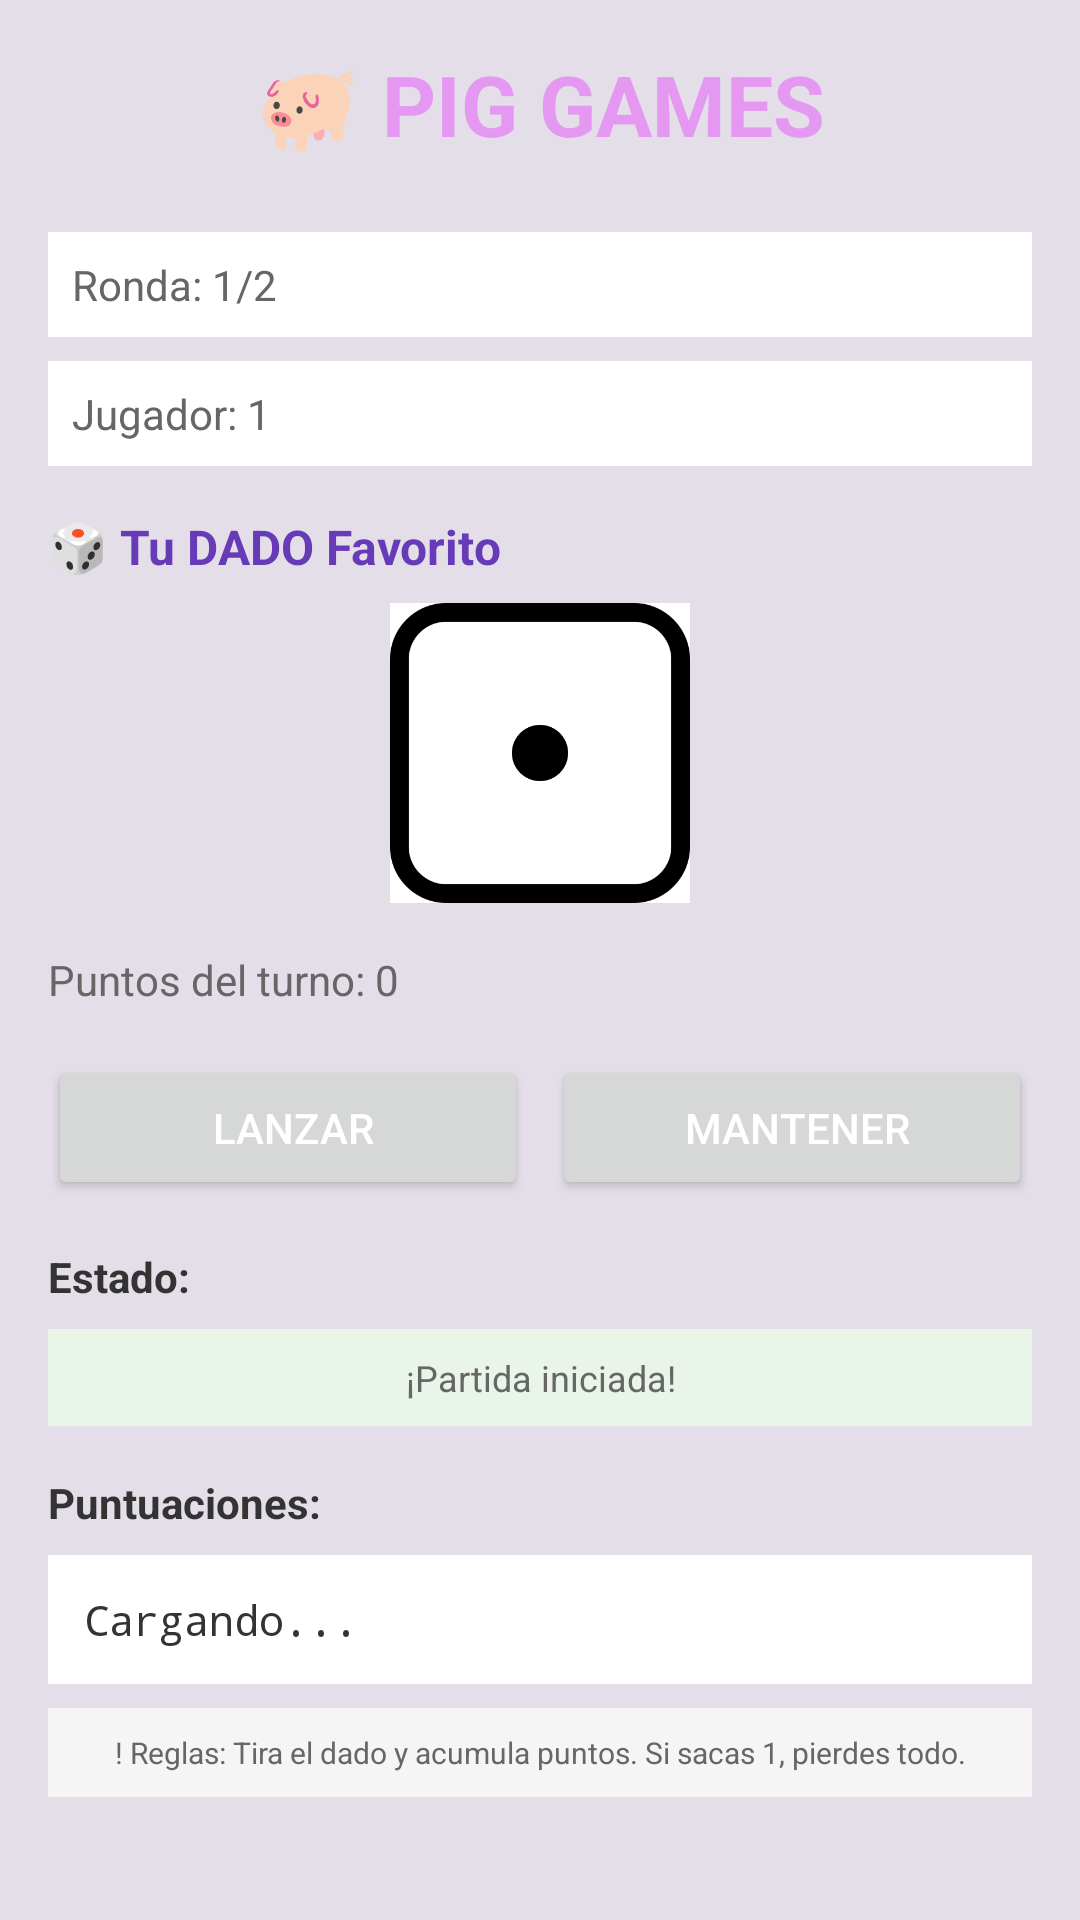

Layout XML and referenced resources for this Android screen:
<!-- AndroidManifest.xml: application theme Theme.Pigg -->
<!-- res/layout/activity_juego.xml -->
<?xml version="1.0" encoding="utf-8"?>
<ScrollView xmlns:android="http://schemas.android.com/apk/res/android"
    xmlns:app="http://schemas.android.com/apk/res-auto"
    xmlns:tools="http://schemas.android.com/tools"
    android:layout_width="match_parent"
    android:layout_height="match_parent"
    android:background="#E3DEE8"
    android:padding="16dp"
    tools:context=".JuegoActivity">

    <LinearLayout
        android:layout_width="match_parent"
        android:layout_height="wrap_content"
        android:orientation="vertical">

        
        <TextView
            android:id="@+id/titulo_texto"
            android:layout_width="match_parent"
            android:layout_height="wrap_content"
            android:layout_marginBottom="24dp"
            android:gravity="center"
            android:text="🐖 PIG GAMES"
            android:textColor="#D7E48BF3"
            android:textSize="28sp"
            android:textStyle="bold" />

        
        <TextView
            android:id="@+id/info_ronda"
            android:layout_width="match_parent"
            android:layout_height="wrap_content"
            android:layout_marginBottom="8dp"
            android:background="#FFF"
            android:padding="8dp"
            android:text="Ronda: 1/2"
            android:textColor="#666"
            android:textSize="14sp" />

        <TextView
            android:id="@+id/info_jugador"
            android:layout_width="match_parent"
            android:layout_height="wrap_content"
            android:layout_marginBottom="16dp"
            android:background="#FFF"
            android:padding="8dp"
            android:text="Jugador: 1"
            android:textColor="#666"
            android:textSize="14sp" />

        
        <TextView
            android:layout_width="wrap_content"
            android:layout_height="wrap_content"
            android:layout_marginBottom="8dp"
            android:gravity="center"
            android:text="🎲 Tu DADO Favorito"
            android:textColor="#673AB7"
            android:textSize="16sp"
            android:textStyle="bold" />

        <ImageView
            android:id="@+id/imagen_dado"
            android:layout_width="100dp"
            android:layout_height="100dp"
            android:layout_gravity="center"
            android:layout_marginBottom="16dp"
            android:background="#FFF"
            android:src="@drawable/dado1" />

        <TextView
            android:id="@+id/texto_puntos_turno"
            android:layout_width="wrap_content"
            android:layout_height="wrap_content"
            android:layout_marginBottom="16dp"
            android:gravity="center"
            android:text="Puntos del turno: 0"
            android:textColor="#666"
            android:textSize="14sp" />

        

        <LinearLayout
            android:layout_width="match_parent"
            android:layout_height="wrap_content"
            android:layout_marginBottom="16dp"
            android:orientation="horizontal">

            <Button
                android:id="@+id/boton_lanzar"
                android:layout_width="0dp"
                android:layout_height="wrap_content"
                android:layout_marginEnd="4dp"
                android:layout_weight="1"
                android:text=" LANZAR"
                android:textColor="#FFF"
                android:textSize="14sp"
                app:cornerRadius="10dp" />

            <Button
                android:id="@+id/boton_mantener"
                android:layout_width="0dp"
                android:layout_height="wrap_content"
                android:layout_marginStart="4dp"
                android:layout_weight="1"
                android:text=" MANTENER"
                android:textColor="#FFF"
                android:textSize="14sp"
                app:cornerRadius="10dp" />

        </LinearLayout>

        
        <TextView
            android:layout_width="wrap_content"
            android:layout_height="wrap_content"
            android:layout_marginBottom="8dp"
            android:text="Estado:"
            android:textColor="#333"
            android:textSize="14sp"
            android:textStyle="bold" />

        <TextView
            android:id="@+id/texto_estado_juego"
            android:layout_width="match_parent"
            android:layout_height="wrap_content"
            android:layout_marginBottom="16dp"
            android:background="#E8F5E8"
            android:gravity="center"
            android:padding="8dp"
            android:text="¡Partida iniciada!"
            android:textColor="#666"
            android:textSize="12sp" />

        
        <TextView
            android:layout_width="wrap_content"
            android:layout_height="wrap_content"
            android:layout_marginBottom="8dp"
            android:text="Puntuaciones:"
            android:textColor="#333"
            android:textSize="14sp"
            android:textStyle="bold" />

        <TextView
            android:id="@+id/tableroPuntuaciones"
            android:layout_width="match_parent"
            android:layout_height="wrap_content"
            android:layout_marginBottom="8dp"
            android:background="#FFF"
            android:fontFamily="monospace"
            android:padding="12dp"
            android:text="Cargando..."
            android:textColor="#333"
            android:textSize="14sp" />

        
        <TextView
            android:layout_width="match_parent"
            android:layout_height="wrap_content"
            android:background="#F5F5F5"
            android:gravity="center"
            android:padding="8dp"
            android:text="! Reglas: Tira el dado y acumula puntos. Si sacas 1, pierdes todo."
            android:textColor="#666"
            android:textSize="10sp" />

    </LinearLayout>

</ScrollView>
<!-- resources referenced by this layout -->
<resources>
  <!-- drawable dado1: png bitmap (drawable, 5278 bytes) -->
  <style name="Theme.Pigg" parent="Base.Theme.Pigg" />
  <style name="Base.Theme.Pigg" parent="Theme.Material3.DayNight.NoActionBar">
          
          
      </style>
</resources>
